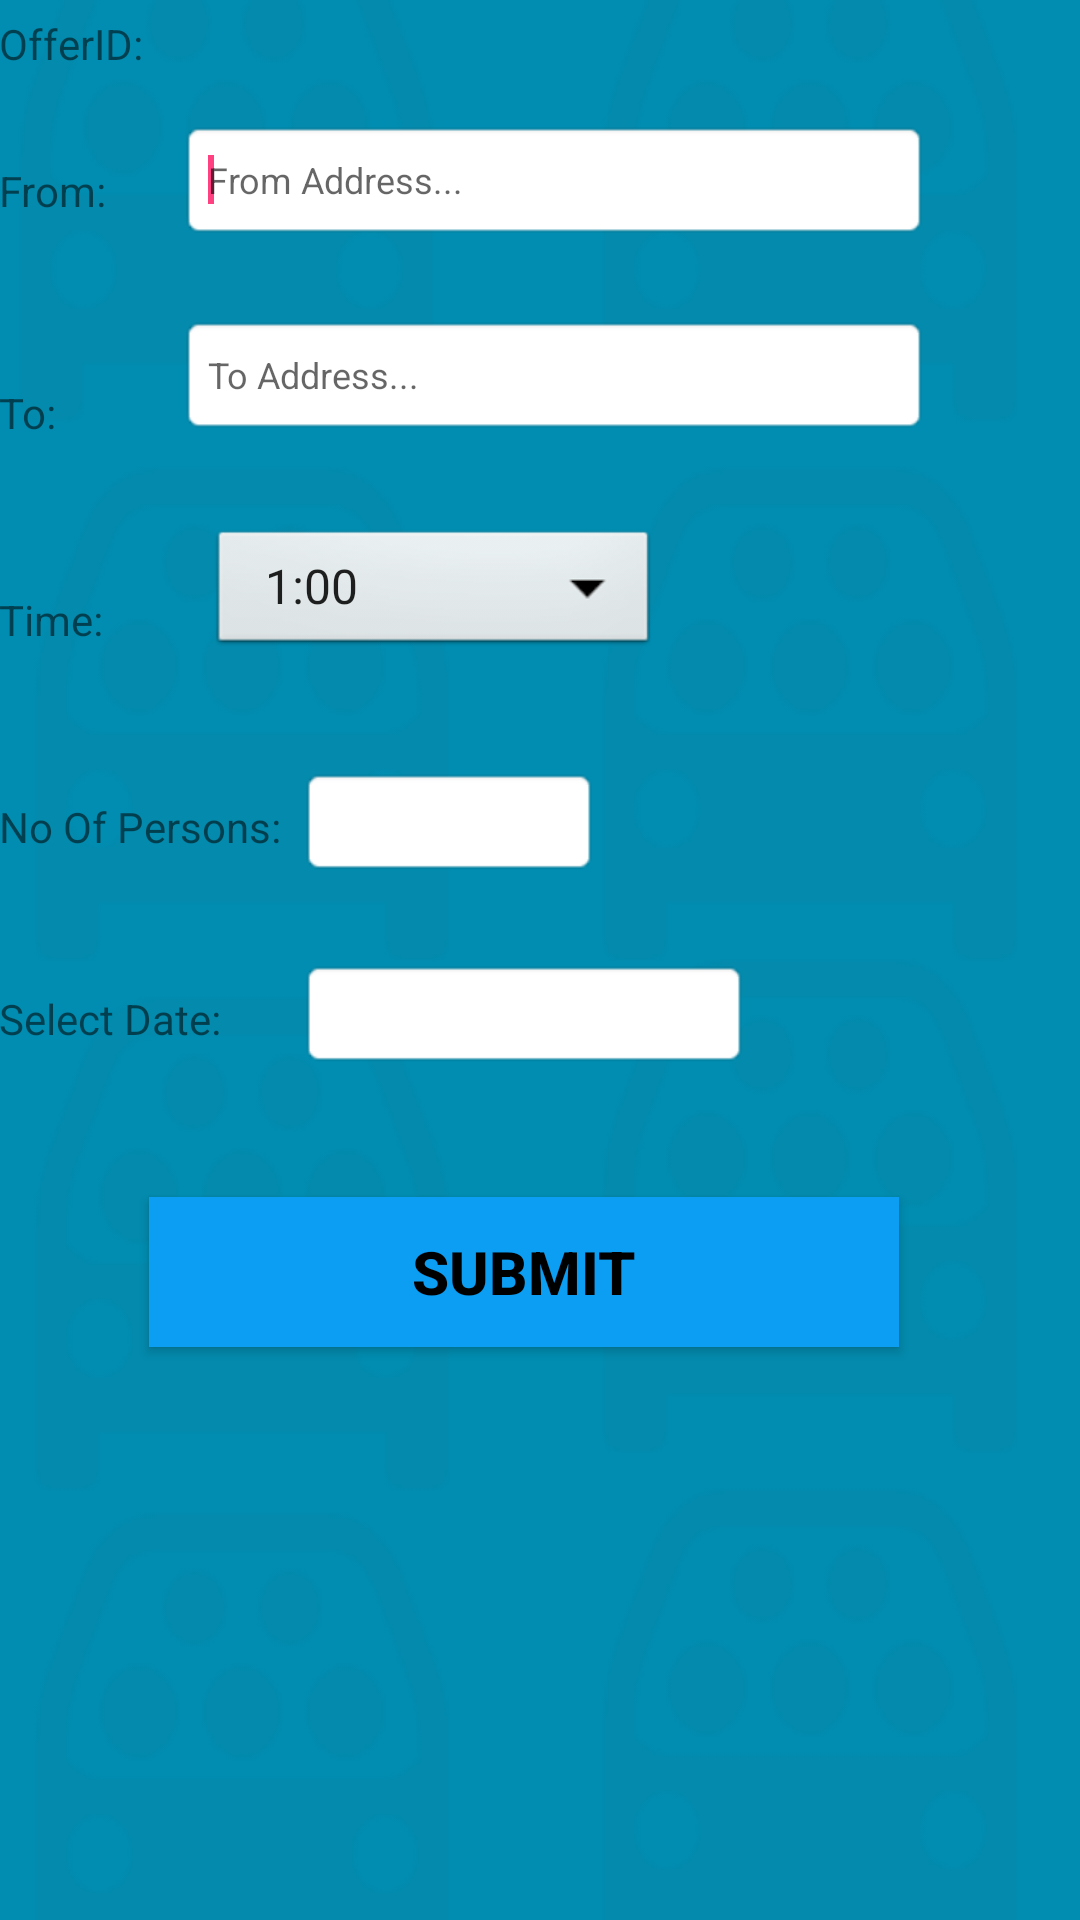

Write the Android layout XML for this screen, with the resource values it uses.
<!-- AndroidManifest.xml: application theme AppTheme -->
<!-- res/layout/activity_new_ride_request.xml -->
<?xml version="1.0" encoding="utf-8"?>
<RelativeLayout xmlns:android="http://schemas.android.com/apk/res/android"
    xmlns:tools="http://schemas.android.com/tools"
    android:layout_width="match_parent"
    android:layout_height="match_parent"
    android:paddingBottom="@dimen/activity_vertical_margin"
    android:paddingLeft="@dimen/activity_horizontal_margin"
    android:paddingRight="@dimen/activity_horizontal_margin"
    android:paddingTop="@dimen/activity_vertical_margin"
    tools:context="edu.nwmissouri.shareride.NewRideRequestActivity"
    android:background="@drawable/tabbackground2">
    <TextView
        android:layout_width="wrap_content"
        android:layout_height="wrap_content"
        android:text = "OfferID: "
        android:id="@+id/offerID"
        android:layout_marginTop="5dp"/>

    <TextView
        android:layout_width="wrap_content"
        android:layout_height="wrap_content"
        android:text = ""
        android:id="@+id/offerIDTV"
        android:layout_toRightOf="@id/offerID"
        android:layout_marginLeft="20dp"
        android:textStyle="bold"
        android:textSize="15dp"
        android:layout_marginTop="5dp"/>

    <TextView
        android:layout_width="wrap_content"
        android:layout_height="wrap_content"
        android:text = "From: "
        android:id="@+id/offertimeFrom"
        android:layout_below="@id/offerID"
        android:layout_marginTop="30dp"/>

    <AutoCompleteTextView
        android:layout_width="250dp"
        android:layout_height="40dp"
        android:id="@+id/fromET"
        android:layout_marginTop="40dp"
        android:layout_marginLeft="60dp"
        android:background="@android:drawable/editbox_background_normal"
        android:textSize="12dp"
        android:hint="From Address...">
        <requestFocus />
    </AutoCompleteTextView>

    <TextView
        android:layout_width="wrap_content"
        android:layout_height="wrap_content"
        android:text = "To: "
        android:id="@+id/offertimeTo"
        android:layout_below="@id/offertimeFrom"
        android:layout_marginTop="55dp"/>

    <AutoCompleteTextView
        android:layout_width="250dp"
        android:layout_height="40dp"
        android:id="@+id/ToET"
        android:layout_marginLeft="60dp"
        android:layout_marginTop="25dp"
        android:background="@android:drawable/editbox_background_normal"
        android:layout_below="@id/fromET"
        android:textSize="12dp"
        android:hint="To Address..."/>

    <TextView
        android:layout_width="wrap_content"
        android:layout_height="wrap_content"
        android:text = "Time: "
        android:id="@+id/offertimeTV"
        android:layout_below="@id/offertimeTo"
        android:layout_marginTop="50dp"/>

    <Spinner
        android:id="@+id/offertimeSpinner"
        android:layout_width="150dp"
        android:layout_height="45dp"
        android:entries="@array/time_arrays"
        android:textColor="#000000"
        android:layout_marginTop="30dp"
        android:layout_below="@id/ToET"
        android:layout_marginLeft="70dp"
        android:prompt="@string/time_prompt"
        android:background="@android:drawable/btn_dropdown"/>

    <TextView
        android:layout_width="wrap_content"
        android:layout_height="wrap_content"
        android:text = "No Of Persons: "
        android:id="@+id/offerAvailabilityTV"
        android:layout_below="@id/offertimeTV"
        android:layout_marginTop="50dp"/>


    <EditText
        android:layout_width="100dp"
        android:layout_height="wrap_content"
        android:text = ""
        android:id="@+id/offerAvailabilityET"
        android:layout_marginLeft="100dp"
        android:layout_alignBaseline="@id/offerAvailabilityTV"
        android:inputType="number"
        android:background="@android:drawable/editbox_background_normal"/>

    <TextView
        android:layout_width="wrap_content"
        android:layout_height="wrap_content"
        android:text = "Select Date: "
        android:id="@+id/offerFrequencyTV"
        android:layout_below="@id/offerAvailabilityTV"
        android:layout_marginTop="45dp"/>

    <EditText
        android:layout_width="150dp"
        android:layout_height="wrap_content"
        android:text = ""
        android:id="@+id/offerFrequencySpinner"
        android:layout_marginLeft="100dp"
        android:layout_alignBaseline="@id/offerFrequencyTV"
        android:background="@android:drawable/editbox_background_normal"/>


    <Button
        android:layout_width="250dp"
        android:layout_height="50dp"
        android:text="SUBMIT"
        android:id="@+id/searchBTN"
        android:layout_marginTop="50dp"
        android:layout_marginLeft="50dp"
        android:layout_below="@id/offerFrequencyTV"
        android:textSize="20dp"
        android:textStyle="bold"
        android:onClick="onSearchClick"
        android:background="#0c9ef3"
        android:textColor="#000000"/>

    
        
        
        
        
        
        
        
        
        

</RelativeLayout>
<!-- resources referenced by this layout -->
<resources>
  <string-array name="time_arrays">
          <item>1:00</item>
          <item>2:00</item>
          <item>3:00</item>
          <item>4:00</item>
          <item>5:00</item>
          <item>6:00</item>
          <item>7:00</item>
          <item>8:00</item>
          <item>9:00</item>
          <item>10:00</item>
          <item>11:00</item>
          <item>12:00</item>
          <item>13:00</item>
          <item>14:00</item>
          <item>15:00</item>
          <item>16:00</item>
          <item>17:00</item>
          <item>18:00</item>
          <item>19:00</item>
          <item>20:00</item>
          <item>21:00</item>
          <item>22:00</item>
          <item>23:00</item>
          <item>24:00</item>
      </string-array>
  <!-- drawable tabbackground2: png bitmap (drawable, 7893 bytes) -->
  <string name="time_prompt">Select Time...</string>
  <style name="AppTheme" parent="Theme.AppCompat.Light.DarkActionBar">
          
          <item name="colorPrimary">@color/colorPrimary</item>
          <item name="colorPrimaryDark">@color/colorPrimaryDark</item>
          <item name="colorAccent">@color/colorAccent</item>
      </style>
  <color name="colorPrimary">#3F51B5</color>
  <color name="colorPrimaryDark">#303F9F</color>
  <color name="colorAccent">#FF4081</color>
</resources>
